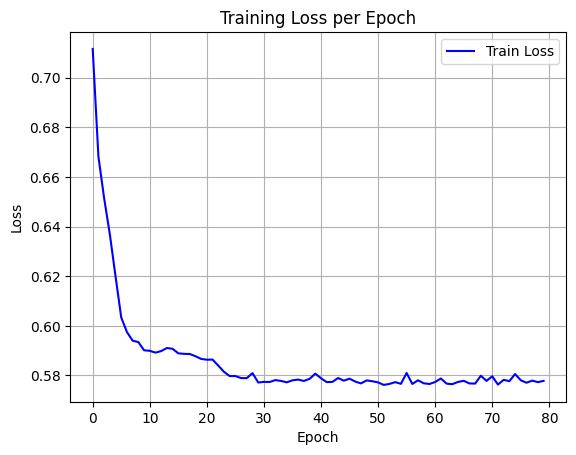

The file beside this chart, header and first rows:
epoch, train_loss
0, 0.7115
1, 0.6683
2, 0.6514
3, 0.6369
4, 0.62
5, 0.6034
6, 0.5975
7, 0.594
8, 0.5935
9, 0.5902
10, 0.5899
11, 0.5892
12, 0.5898
13, 0.5911
14, 0.5908
15, 0.5889
16, 0.5887
17, 0.5887
18, 0.5878
19, 0.5867
20, 0.5864
21, 0.5864
22, 0.584
23, 0.5815
24, 0.5798
25, 0.5798
26, 0.579
27, 0.5789
28, 0.581
29, 0.5772
30, 0.5774
31, 0.5774
32, 0.5781
33, 0.5778
34, 0.5773
35, 0.5781
36, 0.5784
37, 0.5778
38, 0.5787
39, 0.5807
40, 0.5789
41, 0.5773
42, 0.5774
43, 0.579
44, 0.5779
45, 0.5787
46, 0.5776
47, 0.5768
48, 0.578
49, 0.5777
50, 0.5772
51, 0.5762
52, 0.5766
53, 0.5773
54, 0.5766
55, 0.581
56, 0.5766
57, 0.5781
58, 0.5769
59, 0.5766
... 20 more rows
